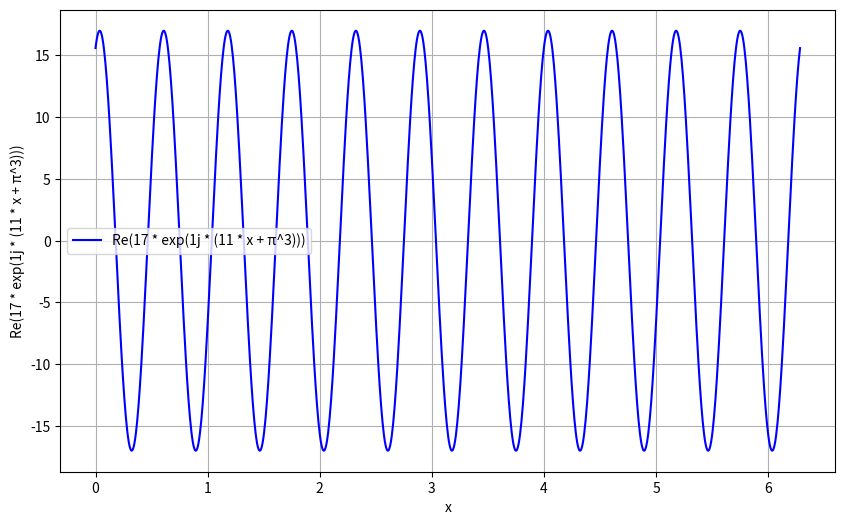

This figure's Python source:
import numpy as np
import matplotlib.pyplot as plt
import uuid

def plot_cartesian_function(func, x_range, key, func_str):
    """
    Plot a given function on a Cartesian graph and save it as an image.

    Parameters:
    - func: The function to be plotted.
    - x_range: A tuple (start, end) defining the range of x values for the plot.
    - key: The unique identifier for the plot image filename.
    - func_str: The string representation of the function.
    """
    x = np.linspace(x_range[0], x_range[1], 1000)
    y = func(x)

    plt.figure(figsize=(10, 6))

    # Plot real part
    plt.plot(x, np.real(y), label=f'Re({func_str})', color='blue')
    plt.xlabel('x')
    plt.ylabel(f'Re({func_str})')
    plt.legend()
    plt.grid(True)

    plt.savefig(f'{key}.png')

    with open('function.txt', 'a', encoding='utf-8') as file:
        file.write(f"{key} = {func_str}\n")


# Define the function you want to plot
def my_function(x):
    amplitude = 17  # Adjust amplitude as needed
    frequency = 11  # Adjust frequency as needed

    phase = np.pi ** 3  # Adjust phase as needed
    func_str = f'{amplitude} * exp(1j * ({frequency} * x + π^3))'
    return amplitude * np.exp(1j * (frequency * x + phase)), func_str

# Define the range of x values and the filename
x_range = (0, 2 * np.pi)
key = str(uuid.uuid4())

# Get the function values and its string representation
y, func_str = my_function(np.linspace(x_range[0], x_range[1], 1000))

# Call the function to plot and save the image
plot_cartesian_function(lambda x: my_function(x)[0], x_range, key, func_str)
